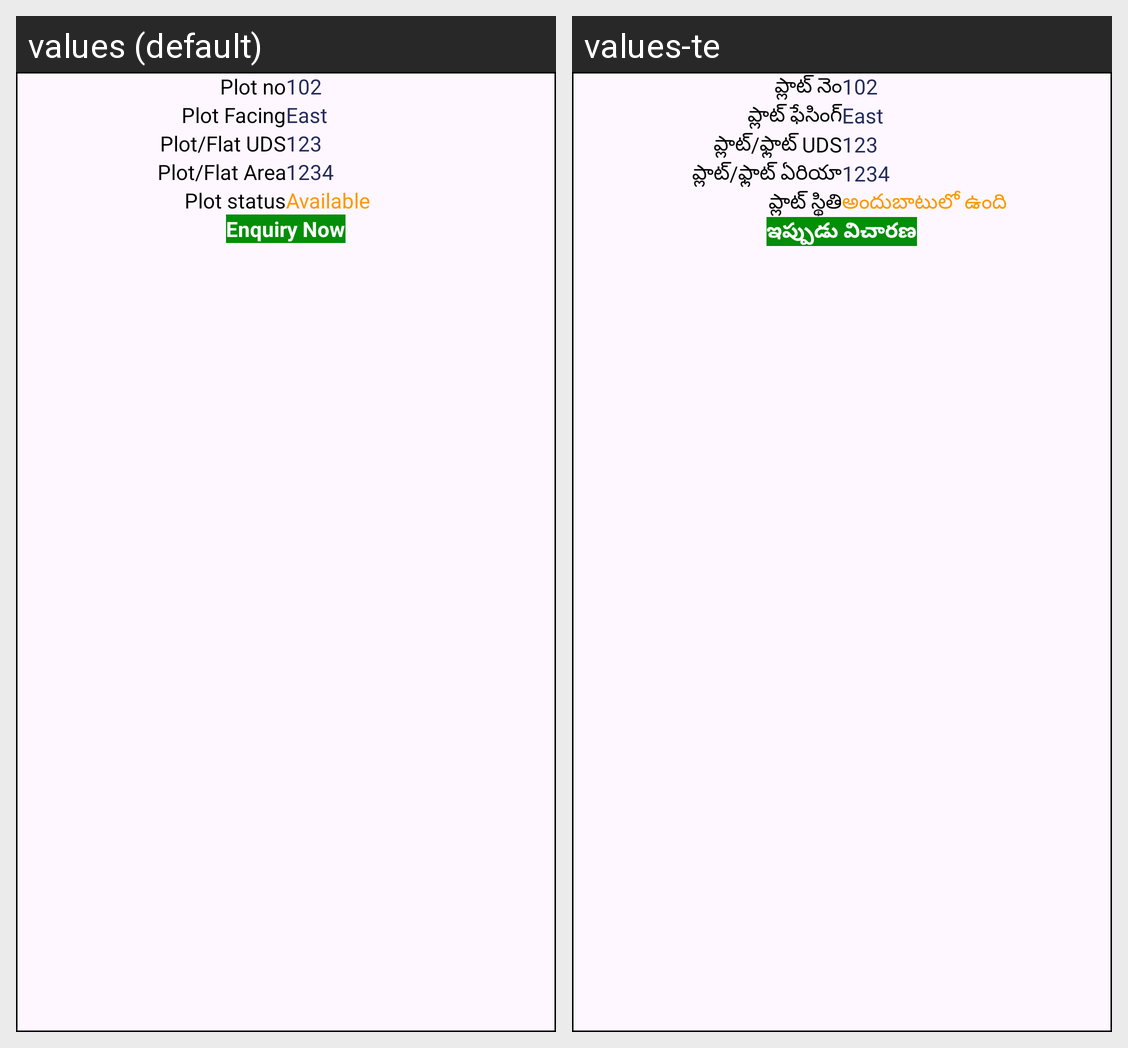

The Android screen above is rendered under two locales of the same app. Produce the string resources it draws, with the default and per-locale values.
Android screen res/layout/layout_plot_status_available_alert.xml rendered under 2 locales, left to right: values (default), values-te. Device: Nexus 5 (rendered at 1080×1920; each locale shown at half size, 540×960, under a caption strip naming it); theme Theme.RajaSri.
Strings drawn on this screen, with the default value and each locale's value (text and hints the layout hard-codes, and strings that could not be matched under every locale, appear in the picture but are not listed):

plot_no
  values: Plot no
  values-te: ప్లాట్ నెం

plot_facing
  values: Plot Facing
  values-te: ప్లాట్ ఫేసింగ్

plot_flat_uds
  values: Plot/Flat UDS
  values-te: ప్లాట్/ఫ్లాట్ UDS

plot_flat_area
  values: Plot/Flat Area
  values-te: ప్లాట్/ఫ్లాట్ ఏరియా

plot_status
  values: Plot status
  values-te: ప్లాట్ స్థితి

availbelable
  values: Available
  values-te: అందుబాటులో ఉంది

enquiery_now
  values: Enquiry Now
  values-te: ఇప్పుడు విచారణ
